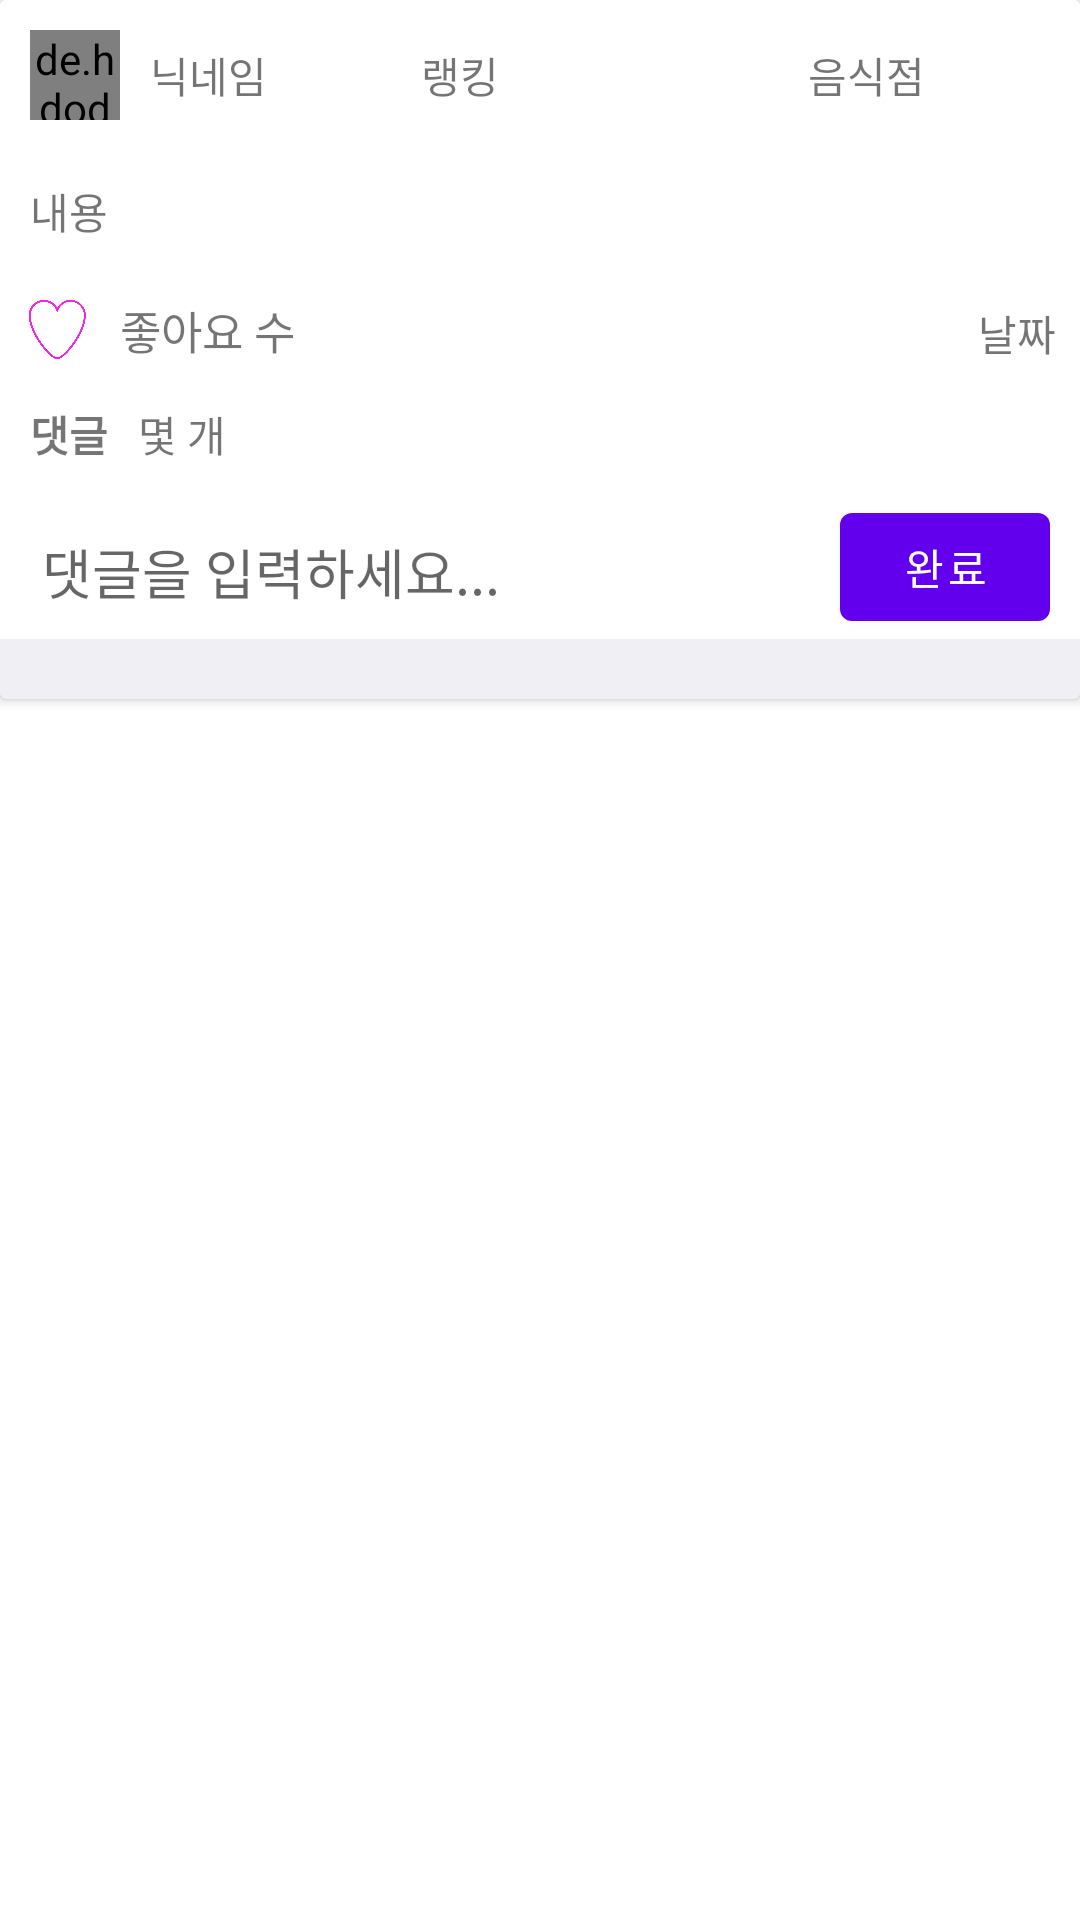

The Android layout XML behind this screen, and the referenced resources:
<!-- AndroidManifest.xml: fallback theme Theme.MaterialComponents.DayNight.NoActionBar -->
<!-- res/layout/no_picture_status_item.xml -->
<?xml version="1.0" encoding="utf-8"?>
<LinearLayout xmlns:android="http://schemas.android.com/apk/res/android"
    xmlns:app="http://schemas.android.com/apk/res-auto"
    android:layout_width="match_parent"
    android:layout_height="wrap_content"
    android:orientation="vertical">

    <androidx.cardview.widget.CardView
        android:layout_width="match_parent"
        android:layout_height="wrap_content"
        >

        <LinearLayout
            android:layout_width="match_parent"
            android:layout_height="match_parent"
            android:orientation="vertical">

            <LinearLayout
                android:layout_width="match_parent"
                android:layout_height="50dp"
                android:background="#FFFFFF"
                android:orientation="horizontal">

                <de.hdodenhof.circleimageview.CircleImageView xmlns:app="http://schemas.android.com/apk/res-auto"
                    android:id="@+id/profile_photo"
                    android:layout_width="30dp"
                    android:layout_height="30dp"
                    android:layout_marginLeft="10dp"
                    android:layout_marginTop="10dp"
                    android:layout_marginRight="10dp"
                    android:src="@drawable/ic_person_black_24dp"
                    app:civ_border_color="#FFFFFFFF"
                    app:civ_border_width="0dp" />

                <TextView
                    android:id="@+id/user_nickname"
                    android:layout_width="wrap_content"
                    android:layout_height="wrap_content"
                    android:layout_gravity="center_vertical"
                    android:layout_weight="1"
                    android:text="닉네임" />

                <TextView
                    android:id="@+id/user_rank"
                    android:layout_width="wrap_content"
                    android:layout_height="wrap_content"
                    android:layout_gravity="center_vertical"
                    android:layout_weight="1"
                    android:text="랭킹" />

                <TextView
                    android:id="@+id/restaurant"
                    android:layout_width="wrap_content"
                    android:layout_height="wrap_content"
                    android:layout_gravity="center_vertical"
                    android:layout_weight="1"
                    android:gravity="right"
                    android:text="음식점" />

                <ImageView
                    android:id="@+id/imageView2"
                    android:layout_width="wrap_content"
                    android:layout_height="wrap_content"
                    android:layout_gravity="center_vertical"
                    android:layout_weight="1"
                    app:srcCompat="@drawable/ic_more_vert_black_24dp" />
            </LinearLayout>

            <LinearLayout
                android:layout_width="match_parent"
                android:layout_height="wrap_content"
                android:orientation="vertical">

                <TextView
                    android:id="@+id/user_text"
                    android:layout_width="match_parent"
                    android:layout_height="wrap_content"
                    android:background="#FFFFFF"
                    android:padding="10dp"
                    android:paddingLeft="10dp"
                    android:paddingRight="10dp"
                    android:text="내용" />

                <LinearLayout
                    android:layout_width="match_parent"
                    android:layout_height="match_parent"
                    android:background="#FFFFFF"
                    android:orientation="horizontal"
                    android:padding="8dp">

                    <ImageView
                        android:id="@+id/imageView"
                        android:layout_width="22dp"
                        android:layout_height="22dp"
                        android:layout_gravity="center_vertical"
                        app:srcCompat="@drawable/no_like" />

                    <TextView
                        android:id="@+id/like"
                        android:layout_width="wrap_content"
                        android:layout_height="wrap_content"
                        android:layout_gravity="center_vertical"
                        android:layout_marginLeft="10dp"
                        android:layout_weight="1"
                        android:text="좋아요 수"
                        android:textSize="15dp" />

                    <TextView
                        android:id="@+id/date"
                        android:layout_width="wrap_content"
                        android:layout_height="wrap_content"
                        android:layout_marginTop="2dp"
                        android:layout_weight="1"
                        android:gravity="right"
                        android:text="날짜" />

                </LinearLayout>

                <LinearLayout
                    android:layout_width="match_parent"
                    android:layout_height="wrap_content"
                    android:background="#FFFFFF"
                    android:orientation="horizontal"
                    android:paddingTop="5dp">

                    <TextView
                        android:layout_width="wrap_content"
                        android:layout_height="wrap_content"
                        android:layout_marginLeft="10dp"
                        android:layout_marginRight="10dp"
                        android:text="댓글"
                        android:textStyle="bold" />

                    <TextView
                        android:id="@+id/comment_num"
                        android:layout_width="wrap_content"
                        android:layout_height="wrap_content"
                        android:text="몇 개" />

                </LinearLayout>

            </LinearLayout>

            <androidx.recyclerview.widget.RecyclerView
                android:id="@+id/comments"
                android:layout_width="match_parent"
                android:layout_height="match_parent"
                android:background="#FFFFFF" />

            <LinearLayout
                android:layout_width="match_parent"
                android:layout_height="wrap_content"
                android:layout_marginTop="0dp"
                android:layout_marginBottom="0dp"
                android:background="#FFFFFF"
                android:gravity="center"
                android:orientation="horizontal"
                android:paddingTop="10dp">

                <EditText
                    android:id="@+id/input_comment"
                    android:layout_width="wrap_content"
                    android:layout_height="wrap_content"
                    android:layout_marginLeft="10dp"
                    android:layout_weight="1"
                    android:backgroundTint="#FFFFFF"
                    android:hint="댓글을 입력하세요..."
                    android:singleLine="true" />

                <Button
                    android:id="@+id/comment_upload"
                    android:layout_width="70dp"
                    android:layout_height="wrap_content"
                    android:layout_marginLeft="10dp"
                    android:layout_marginRight="10dp"
                    android:text="완료" />

            </LinearLayout>

            <TextView
                android:id="@+id/textView2"
                android:layout_width="match_parent"
                android:layout_height="20dp"
                android:background="#228C92AC"/>

        </LinearLayout>

    </androidx.cardview.widget.CardView>

</LinearLayout>
<!-- resources referenced by this layout -->
<resources>
  <!-- drawable no_like: png bitmap (drawable, 10173 bytes) -->
</resources>
